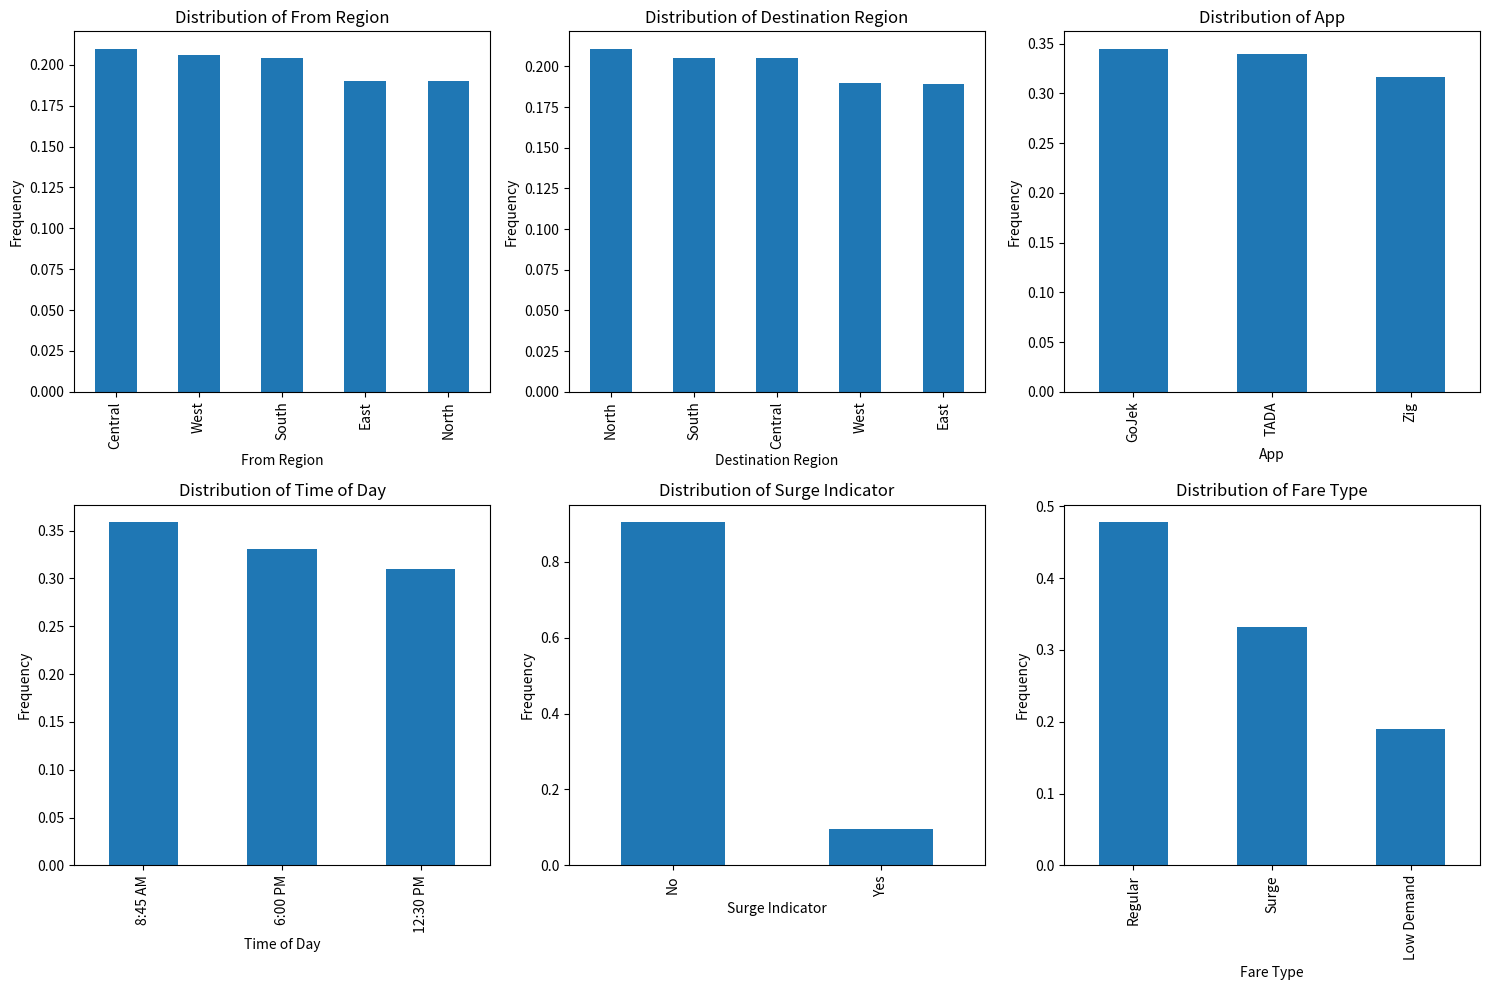

The script that saved this image:
import pandas as pd  # Importing the pandas library for data manipulation
import numpy as np  # Importing the numpy library for numerical operations
import matplotlib.pyplot as plt  # Importing the matplotlib library for data visualization

# Constants for the dataset
n_rows = 1000  # Number of rows for the dataset
regions = ["Central", "North", "East", "West", "South"]  # List of regions in Singapore
apps = ["TADA", "GoJek", "Zig"]  # List of ride-hailing apps
times_of_day = ["8:45 AM", "12:30 PM", "6:00 PM"]  # List of times of the day

# Base cost and price increases
base_cost = 15.6  # Base price for TADA
price_increase = {
    'TADA': 0,  # Price increase factor for TADA
    'GoJek': 0.0392,  # Price increase factor for GoJek
    'Zig': 0.129 + 0.0392  # Price increase factor for Zig
}
std_devs = {
    'TADA': 7.68,  # Standard deviation for TADA
    'GoJek': 7.88,  # Standard deviation for GoJek
    'Zig': 9.19  # Standard deviation for Zig
}

# Generate data
np.random.seed(42)  # Setting the random seed for reproducibility
data = {
    "From Region": np.random.choice(regions, n_rows),  # Generating random 'From Region' values
    "Destination Region": np.random.choice(regions, n_rows),  # Generating random 'Destination Region' values
    "App": np.random.choice(apps, n_rows),  # Generating random 'App' values
    "Time of Day": np.random.choice(times_of_day, n_rows),  # Generating random 'Time of Day' values
    "Cost": [],  # Placeholder for ride cost
    "Surge Indicator": [],  # Placeholder for surge indicator
    "Fare Type": np.random.choice(['Regular', 'Surge', 'Low Demand'], n_rows, p=[0.5, 0.3, 0.2])  # Generating random 'Fare Type' values
}

# Populate Cost and Surge Indicator
for app in data['App']:
    mean_cost = base_cost + (base_cost * price_increase[app])  # Calculating mean cost based on app
    cost = max(np.random.normal(mean_cost, std_devs[app]), 7.88)  # Generating cost with normal distribution, ensuring it's at least $7.88
    data['Cost'].append(cost)

    # Adjusting Surge Indicator logic based on app
    if app == 'GoJek':
        data['Surge Indicator'].append('Yes' if (np.random.rand() < 0.1652 and cost > 23) else 'No')
    elif app == 'Zig':
        data['Surge Indicator'].append('Yes' if (np.random.rand() < 0.6019 and cost > 23) else 'No')
    else:
        data['Surge Indicator'].append('Yes' if cost > 23 else 'No')

# Create DataFrame
df = pd.DataFrame(data)  # Creating a DataFrame using the generated data

# Function to plot the balance
def plot_distributions(dataframe):
    features = ['From Region', 'Destination Region', 'App', 'Time of Day', 'Surge Indicator', 'Fare Type']  # List of features to plot
    plt.figure(figsize=(15, 10))  # Setting figure size for plotting
    for i, feature in enumerate(features):
        plt.subplot(2, 3, i+1)  # Creating subplots
        dataframe[feature].value_counts(normalize=True).plot(kind='bar', title=f'Distribution of {feature}')  # Plotting frequency distribution of each feature
        plt.ylabel('Frequency')  # Adding y-label
    plt.tight_layout()  # Adjusting layout
    plt.show()  # Displaying the plot

# Call plotting function
plot_distributions(df)  # Calling the plotting function with the DataFrame

# Save the DataFrame to a CSV file
df.to_csv('dummy_ride_data.csv', index=False)  # Saving the DataFrame to a CSV file without index

# Output a sample of the dataframe
df.head()  # Displaying the first few rows of the DataFrame
